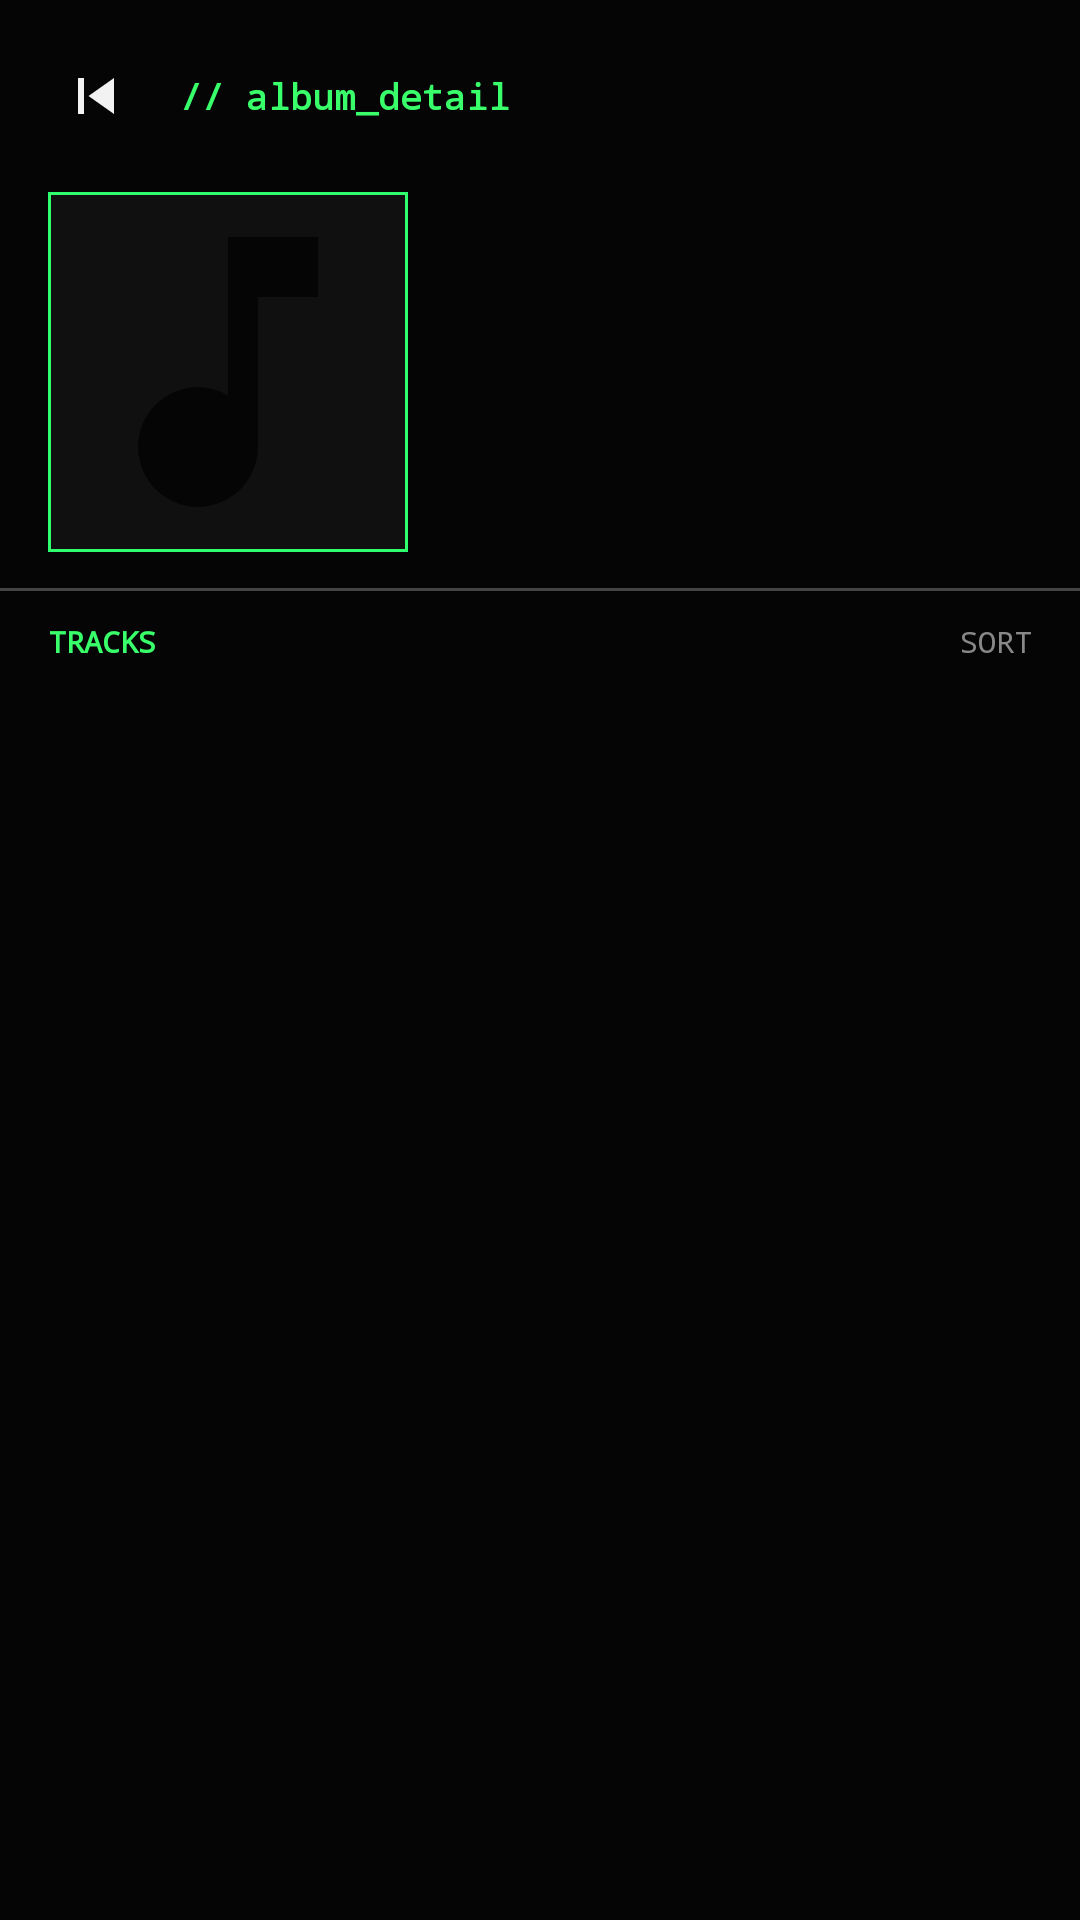

Here is an Android app screen rendered from its layout file. Give the layout XML and the strings, colors and styles it references.
<!-- AndroidManifest.xml: application theme Theme.MusicPlayer -->
<!-- res/layout/activity_album_detail.xml -->
<?xml version="1.0" encoding="utf-8"?>
<LinearLayout xmlns:android="http://schemas.android.com/apk/res/android"
    xmlns:app="http://schemas.android.com/apk/res-auto"
    xmlns:tools="http://schemas.android.com/tools"
    android:layout_width="match_parent"
    android:layout_height="match_parent"
    android:orientation="vertical"
    android:background="@color/md_bg">

    
    <LinearLayout
        android:layout_width="match_parent"
        android:layout_height="wrap_content"
        android:orientation="horizontal"
        android:gravity="center_vertical"
        android:padding="16dp">

        <ImageView
            android:id="@+id/detailBackBtn"
            android:layout_width="32dp"
            android:layout_height="32dp"
            android:padding="4dp"
            android:src="@drawable/ic_previous"
            android:background="?attr/selectableItemBackgroundBorderless"
            android:contentDescription="Back"
            app:tint="@color/text_primary" />

        <TextView
            android:layout_width="0dp"
            android:layout_height="wrap_content"
            android:layout_weight="1"
            android:layout_marginStart="12dp"
            android:fontFamily="monospace"
            android:textColor="@color/terminal_green"
            android:textSize="12sp"
            android:text="// album_detail"
            android:textStyle="bold" />
    </LinearLayout>

    
    <LinearLayout
        android:layout_width="match_parent"
        android:layout_height="wrap_content"
        android:orientation="horizontal"
        android:gravity="center_vertical"
        android:paddingStart="16dp"
        android:paddingEnd="16dp"
        android:paddingBottom="12dp">

        
        <FrameLayout
            android:layout_width="120dp"
            android:layout_height="120dp">

            <ImageView
                android:id="@+id/detailAlbumArt"
                android:layout_width="match_parent"
                android:layout_height="match_parent"
                android:scaleType="centerCrop"
                android:src="@drawable/ic_album"
                android:background="@color/md_surface"
                android:contentDescription="Album art" />

            <View
                android:layout_width="match_parent"
                android:layout_height="match_parent"
                android:background="@drawable/album_border" />
        </FrameLayout>

        
        <LinearLayout
            android:layout_width="0dp"
            android:layout_height="wrap_content"
            android:layout_weight="1"
            android:orientation="vertical"
            android:layout_marginStart="16dp">

            <TextView
                android:id="@+id/detailAlbumName"
                android:layout_width="match_parent"
                android:layout_height="wrap_content"
                android:textColor="@color/terminal_green"
                android:textSize="20sp"
                android:textStyle="bold"
                android:fontFamily="monospace"
                android:singleLine="true"
                android:ellipsize="end"
                tools:text="Meteora" />

            <TextView
                android:id="@+id/detailAlbumArtist"
                android:layout_width="match_parent"
                android:layout_height="wrap_content"
                android:layout_marginTop="4dp"
                android:textColor="@color/text_secondary"
                android:textSize="14sp"
                android:fontFamily="monospace"
                android:singleLine="true"
                android:ellipsize="end"
                tools:text="Linkin Park" />

            <TextView
                android:id="@+id/detailAlbumMeta"
                android:layout_width="match_parent"
                android:layout_height="wrap_content"
                android:layout_marginTop="6dp"
                android:textColor="@color/terminal_dim"
                android:textSize="11sp"
                android:fontFamily="monospace"
                tools:text="12 tracks • 42 min" />
        </LinearLayout>
    </LinearLayout>

    
    <View
        android:layout_width="match_parent"
        android:layout_height="1dp"
        android:background="@color/terminal_dim" />

    
    <LinearLayout
        android:layout_width="match_parent"
        android:layout_height="wrap_content"
        android:orientation="horizontal"
        android:gravity="center_vertical"
        android:paddingStart="16dp"
        android:paddingEnd="16dp"
        android:paddingTop="10dp"
        android:paddingBottom="6dp">

        <TextView
            android:layout_width="0dp"
            android:layout_height="wrap_content"
            android:layout_weight="1"
            android:fontFamily="monospace"
            android:textColor="@color/terminal_green"
            android:textSize="10sp"
            android:textStyle="bold"
            android:text="TRACKS" />

        <TextView
            android:id="@+id/detailSortLabel"
            android:layout_width="wrap_content"
            android:layout_height="wrap_content"
            android:fontFamily="monospace"
            android:textColor="@color/text_secondary"
            android:textSize="10sp"
            android:text="SORT" />
    </LinearLayout>

    
    <FrameLayout
        android:layout_width="match_parent"
        android:layout_height="0dp"
        android:layout_weight="1">

        <androidx.recyclerview.widget.RecyclerView
            android:id="@+id/detailRecyclerView"
            android:layout_width="match_parent"
            android:layout_height="match_parent"
            android:clipToPadding="false"
            android:paddingTop="4dp"
            android:paddingBottom="80dp" />

        <TextView
            android:id="@+id/emptyText"
            android:layout_width="wrap_content"
            android:layout_height="wrap_content"
            android:layout_gravity="center"
            android:fontFamily="monospace"
            android:text="// no songs in album"
            android:textColor="@color/terminal_dim"
            android:textSize="14sp"
            android:visibility="gone" />
    </FrameLayout>

    
    <LinearLayout
        android:id="@+id/detailMiniPlayer"
        android:layout_width="match_parent"
        android:layout_height="wrap_content"
        android:orientation="vertical"
        android:background="@color/md_surface"
        android:elevation="4dp"
        android:visibility="gone"
        tools:visibility="visible">

        
        <SeekBar
            android:id="@+id/detailMiniSeekBar"
            android:layout_width="match_parent"
            android:layout_height="wrap_content"
            android:maxHeight="2dp"
            android:minHeight="2dp"
            android:progressTint="@color/terminal_green"
            android:thumbTint="@color/terminal_green"
            android:thumb="@android:color/transparent" />

        
        <LinearLayout
            android:layout_width="match_parent"
            android:layout_height="wrap_content"
            android:orientation="horizontal"
            android:gravity="center_vertical"
            android:padding="12dp">

            
            <ImageView
                android:id="@+id/detailMiniAlbumArt"
                android:layout_width="48dp"
                android:layout_height="48dp"
                android:src="@drawable/ic_album"
                android:scaleType="centerCrop"
                android:contentDescription="Album art" />

            
            <View
                android:layout_width="2dp"
                android:layout_height="48dp"
                android:layout_marginStart="10dp"
                android:layout_marginEnd="10dp"
                android:background="@color/terminal_green" />

            
            <LinearLayout
                android:layout_width="0dp"
                android:layout_height="wrap_content"
                android:layout_weight="1"
                android:orientation="vertical"
                android:paddingEnd="8dp">

                <TextView
                    android:id="@+id/detailMiniPlayingLabel"
                    android:layout_width="wrap_content"
                    android:layout_height="wrap_content"
                    android:fontFamily="monospace"
                    android:textColor="@color/text_secondary"
                    android:textSize="9sp"
                    android:text="PLAYING"
                    android:letterSpacing="0.1" />

                <TextView
                    android:id="@+id/detailMiniTitle"
                    android:layout_width="match_parent"
                    android:layout_height="wrap_content"
                    android:fontFamily="monospace"
                    android:textColor="@color/terminal_green"
                    android:textSize="14sp"
                    android:textStyle="bold"
                    android:singleLine="true"
                    android:ellipsize="end"
                    android:layout_marginTop="1dp"
                    tools:text="From the Inside" />

                <TextView
                    android:id="@+id/detailMiniArtist"
                    android:layout_width="match_parent"
                    android:layout_height="wrap_content"
                    android:fontFamily="monospace"
                    android:textColor="@color/text_secondary"
                    android:textSize="11sp"
                    android:singleLine="true"
                    android:ellipsize="end"
                    tools:text="Linkin Park" />
            </LinearLayout>

            
            <ImageView
                android:id="@+id/detailMiniPlayPause"
                android:layout_width="44dp"
                android:layout_height="44dp"
                android:padding="10dp"
                android:src="@drawable/ic_play"
                android:background="?attr/selectableItemBackgroundBorderless"
                android:contentDescription="Play/Pause"
                app:tint="@color/terminal_green" />
        </LinearLayout>
    </LinearLayout>

</LinearLayout>
<!-- resources referenced by this layout -->
<resources>
  <color name="md_bg">#050505</color>
  <color name="md_surface">#101010</color>
  <color name="terminal_dim">#444444</color>
  <color name="terminal_green">#39FF6A</color>
  <color name="text_primary">#F2F2F2</color>
  <color name="text_secondary">#888888</color>
  <!-- drawable album_border (drawable) -->
  <?xml version="1.0" encoding="utf-8"?>
  <shape xmlns:android="http://schemas.android.com/apk/res/android"
      android:shape="rectangle">
      <stroke
          android:width="1dp"
          android:color="#2EFF6D" />
  </shape>
  <!-- drawable ic_album (drawable) -->
  <vector xmlns:android="http://schemas.android.com/apk/res/android"
      android:width="120dp"
      android:height="120dp"
      android:viewportWidth="24"
      android:viewportHeight="24"
      android:tint="@color/md_primary">
      <path
          android:fillColor="@android:color/white"
          android:pathData="M12,3v10.55c-0.59,-0.34 -1.27,-0.55 -2,-0.55 -2.21,0 -4,1.79 -4,4s1.79,4 4,4 4,-1.79 4,-4V7h4V3h-6z" />
  </vector>
  <!-- drawable ic_play (drawable) -->
  <vector xmlns:android="http://schemas.android.com/apk/res/android"
      android:width="24dp"
      android:height="24dp"
      android:viewportWidth="24"
      android:viewportHeight="24"
      android:tint="@color/white">
      <path
          android:fillColor="@android:color/white"
          android:pathData="M8,5v14l11,-7z" />
  </vector>
  <!-- drawable ic_previous (drawable) -->
  <vector xmlns:android="http://schemas.android.com/apk/res/android"
      android:width="24dp"
      android:height="24dp"
      android:viewportWidth="24"
      android:viewportHeight="24"
      android:tint="@color/white">
      <path
          android:fillColor="@android:color/white"
          android:pathData="M6,6h2v12H6zM9.5,12l8.5,6V6z" />
  </vector>
  <style name="Theme.MusicPlayer" parent="Theme.MaterialComponents.DayNight.NoActionBar">
          <item name="colorPrimary">@color/md_primary</item>
          <item name="colorPrimaryVariant">@color/md_primary_dark</item>
          <item name="colorOnPrimary">@color/text_primary</item>
          <item name="colorSecondary">@color/md_accent</item>
          <item name="colorSecondaryVariant">@color/md_accent</item>
          <item name="colorOnSecondary">@color/black</item>
          <item name="android:colorBackground">@color/md_bg</item>
          <item name="android:statusBarColor" tools:targetApi="l">@color/md_primary_dark</item>
          <item name="android:windowLightStatusBar" tools:targetApi="m">false</item>
          <item name="colorControlActivated">@color/md_accent</item>
          <item name="colorControlHighlight">@color/md_accent</item>
      </style>
  <color name="md_primary">#050505</color>
  <color name="white">#FFFFFFFF</color>
  <color name="md_primary_dark">#050505</color>
  <color name="md_accent">#39FF6A</color>
  <color name="black">#FF000000</color>
</resources>
